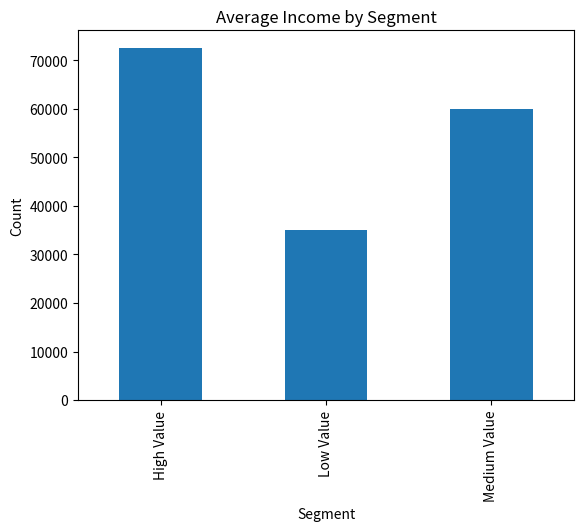

Source code (Python):
import pandas as pd

# Step 1: Create dataset
data = {
    "CustomerID": [1,2,3,4,5,6,7,8,9,10],
    "Age": [25,34,45,23,40,36,52,28,30,48],
    "AnnualIncome": [30000,50000,70000,20000,65000,60000,80000,35000,40000,75000],
    "SpendingScore": [60,40,80,20,75,65,90,50,55,85]
}

df = pd.DataFrame(data)

# Step 2: Segmentation function
def segment_customer(row):
    if row["AnnualIncome"] > 60000 and row["SpendingScore"] > 70:
        return "High Value"
    elif row["AnnualIncome"] > 40000 and row["SpendingScore"] > 50:
        return "Medium Value"
    else:
        return "Low Value"

# Apply segmentation
df["Segment"] = df.apply(segment_customer, axis=1)

# Step 3: Analysis
print("Segment Count:\n", df["Segment"].value_counts())

# Step 4: Save dataset
df.to_csv("data.csv", index=False)

print("\nFinal Data:\n", df)
import matplotlib.pyplot as plt

# Segment count plot
df["Segment"].value_counts().plot(kind="bar")
plt.title("Customer Segmentation")
plt.xlabel("Segment")
plt.ylabel("Count")
plt.savefig("segment_chart.png")
df.groupby("Segment")["AnnualIncome"].mean().plot(kind="bar")
plt.title("Average Income by Segment")
plt.savefig("income_segment.png")
def recommend_action(segment):
    if segment == "High Value":
        return "Give premium offers and loyalty rewards"
    elif segment == "Medium Value":
        return "Give discounts and bundle offers"
    else:
        return "Target with ads and basic offers"

df["Recommendation"] = df["Segment"].apply(recommend_action)

print(df[["CustomerID", "Segment", "Recommendation"]])
